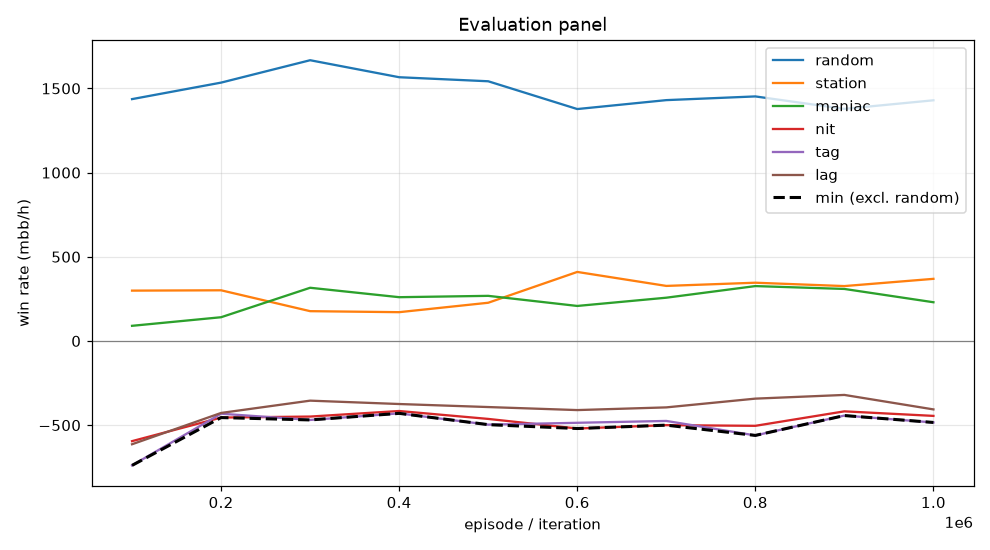

The file beside this chart, header and first rows:
episode, min, mean, random_mean, random_se, station_mean, station_se, maniac_mean, maniac_se, nit_mean, nit_se, tag_mean, tag_se, lag_mean, lag_se, act_call, act_raise, act_fold, act_check
99999, -739.0, -311.7, 1436, 88.66, 299.0, 63.18, 90.0, 34.12, -595.0, 77, -739.0, 72.63, -613.5, 66.07, 0.5378, 0.232, 0.0006179, 0.2295
199999, -455.0, -174.5, 1534, 100.2, 301.0, 48.71, 141.0, 34.43, -455.0, 94.65, -432.0, 86.29, -427.5, 75.58, 0.5303, 0.3733, 0.0005368, 0.09582
299999, -469.0, -155.9, 1668, 102.4, 177.0, 36.89, 316.0, 47.08, -449.0, 104.5, -469.0, 93.73, -354.5, 86.68, 0.4909, 0.4639, 0.0001785, 0.04503
399999, -430.0, -157.9, 1566, 104.2, 171.0, 32.1, 260.0, 39.77, -416.0, 99.96, -430.0, 88.85, -374.5, 76.45, 0.5378, 0.4008, 8.93734918223255e-05, 0.06122
499999, -497.0, -171.5, 1542, 101.4, 227.0, 35.76, 268.0, 38.9, -463.0, 98.35, -497.0, 83.8, -392.5, 76.33, 0.5428, 0.3889, 0.0003117, 0.06804
599999, -520.0, -159.7, 1378, 93.95, 410.0, 47.37, 208.0, 30.75, -520.0, 86.31, -486.0, 76.28, -410.5, 64.89, 0.5594, 0.3095, 0.0, 0.131
699999, -500.0, -157.1, 1430, 96.26, 327.0, 41.07, 257.0, 33.48, -500.0, 93.22, -475.0, 78.87, -394.5, 70.11, 0.5486, 0.3487, 0.0, 0.1027
799999, -561.0, -147.1, 1452, 94.99, 346.0, 42.62, 326.0, 38.08, -504.0, 92, -561.0, 78.67, -342.5, 70.5, 0.5442, 0.3468, 0.0, 0.109
899999, -443.0, -109.3, 1378, 92.96, 326.0, 41.7, 309.0, 37.45, -418.0, 93.61, -443.0, 84.76, -320.5, 74.47, 0.5492, 0.3533, 0.0, 0.09752
999999, -484.0, -147.3, 1430, 92.29, 369.0, 38.39, 230.0, 35.59, -445.0, 90.67, -484.0, 77.48, -406.5, 68.7, 0.5556, 0.3344, 4.4581160001783245e-05, 0.1099
